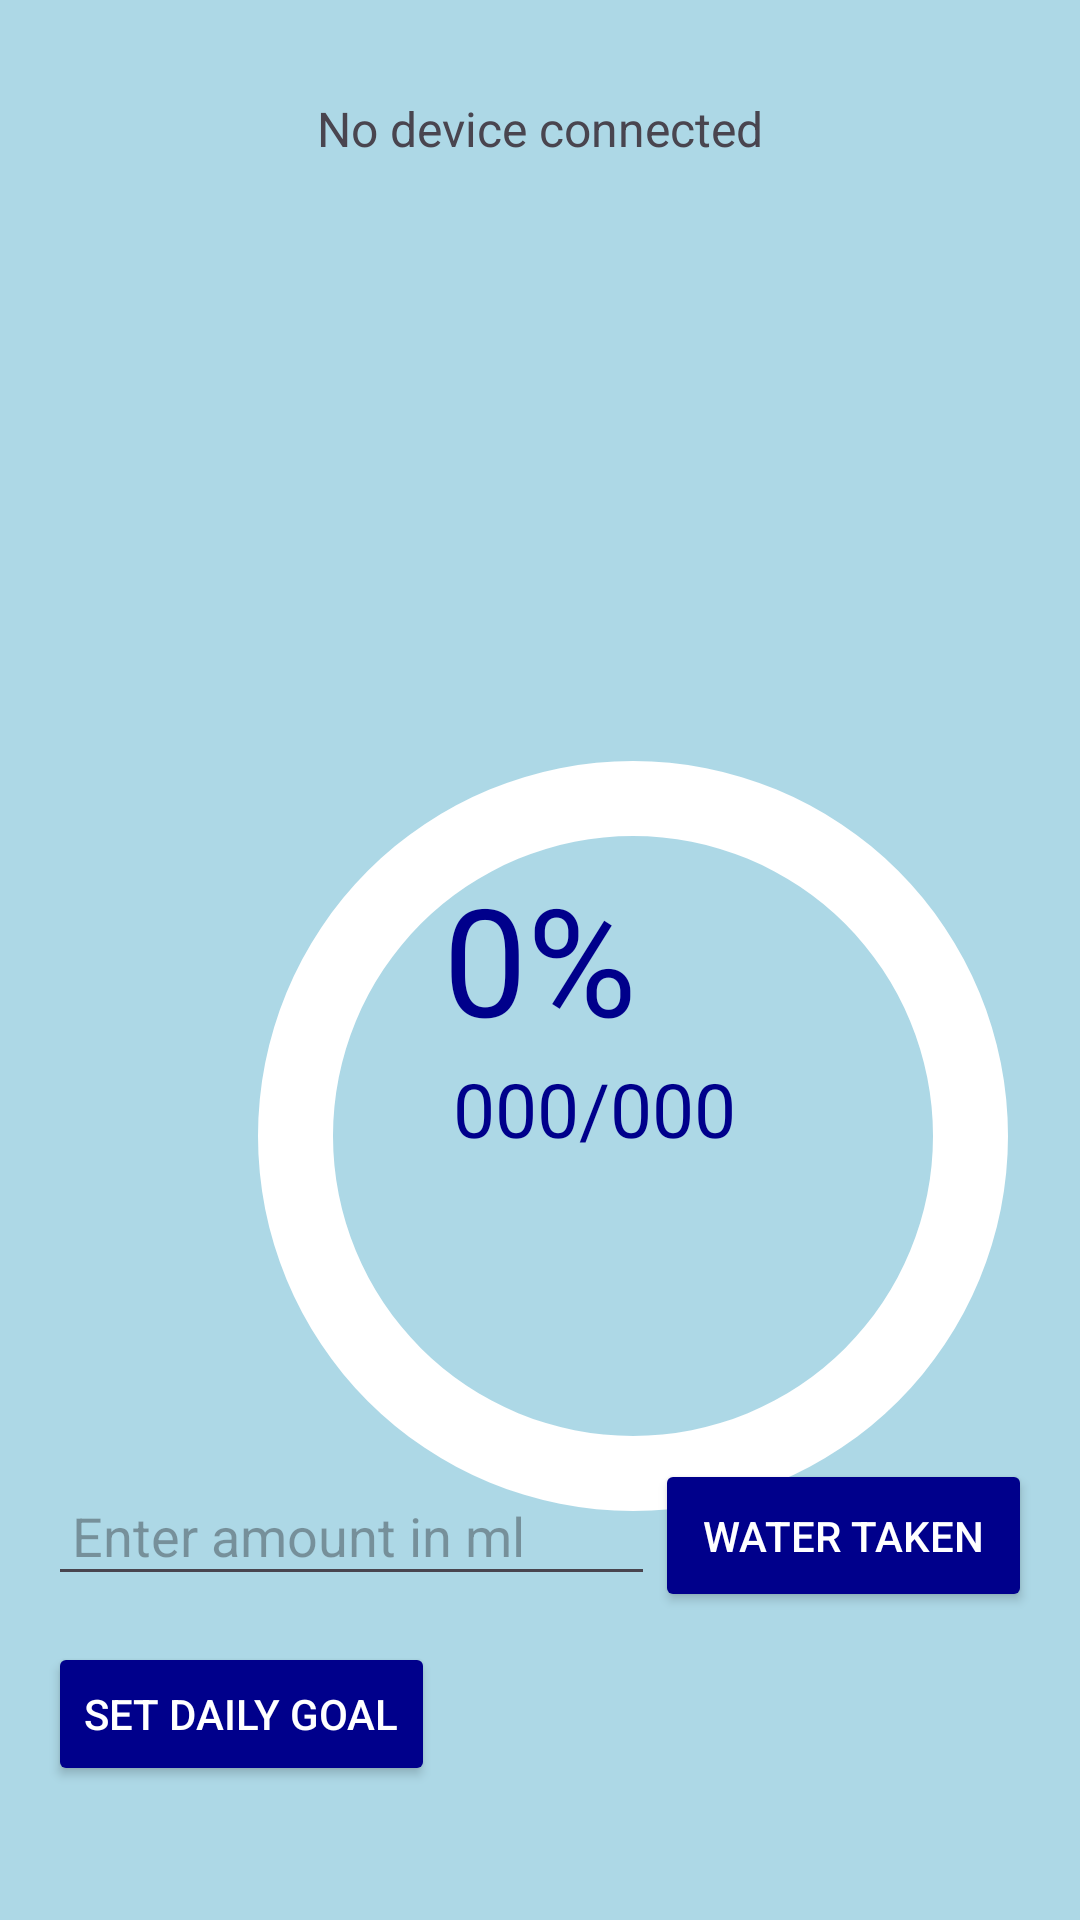

Here is an Android app screen rendered from its layout file. Give the layout XML and the strings, colors and styles it references.
<!-- AndroidManifest.xml: application theme Theme.IDrated -->
<!-- res/layout/activity_goal.xml -->
<?xml version="1.0" encoding="utf-8"?>
<androidx.constraintlayout.widget.ConstraintLayout xmlns:android="http://schemas.android.com/apk/res/android"
    xmlns:app="http://schemas.android.com/apk/res-auto"
    xmlns:tools="http://schemas.android.com/tools"
    android:id="@+id/main"
    android:layout_width="match_parent"
    android:layout_height="match_parent"
    android:background="#ADD8E6"
    tools:context=".GoalActivity">

    <!-- res/layout/activity_goal.xml -->

    <LinearLayout
        xmlns:android="http://schemas.android.com/apk/res/android"
        android:layout_width="match_parent"
        android:layout_height="match_parent"
        android:orientation="vertical"
        android:padding="16dp">

        <TextView
            android:id="@+id/deviceNameTextView"
            android:layout_width="wrap_content"
            android:layout_height="wrap_content"
            android:text="No device connected"
            android:textSize="16sp"
            android:layout_marginTop="16dp"
            android:layout_gravity="center" />


        
        <ProgressBar
            android:id="@+id/progressBar"
            style="?android:attr/progressBarStyleHorizontal"
            android:layout_width="250dp"
            android:layout_height="250dp"
            android:layout_marginLeft="70dp"
            android:layout_marginTop="200dp"
            android:progress="0"
            android:max="100"
            android:progressDrawable="@drawable/progress_bar"
            android:rotation="270"
            app:layout_constraintEnd_toEndOf="parent"
            app:layout_constraintHorizontal_bias="0.496"
            app:layout_constraintStart_toStartOf="parent"
            />
    </LinearLayout>

    <LinearLayout
        xmlns:android="http://schemas.android.com/apk/res/android"
        android:layout_width="match_parent"
        android:layout_height="match_parent"
        android:orientation="vertical"
        android:padding="16dp">

        <TextView
            android:id="@+id/percent"
            android:layout_width="match_parent"
            android:layout_height="wrap_content"
            android:layout_marginTop="270dp"
            android:text="0%"
            android:textAlignment="center"
            android:textSize="50sp"
            android:textColor="#00008B" />

        <LinearLayout
            android:layout_width="wrap_content"
            android:layout_height="wrap_content"
            android:gravity="center">

            <TextView
                android:id="@+id/goalConsumed"
                android:layout_width="wrap_content"
                android:layout_height="wrap_content"
                android:text="000"
                android:layout_marginLeft="135dp"
                android:textSize="25sp"
                android:textColor="#00008B" />

            <TextView
                android:id="@+id/tv_slash"
                android:layout_width="wrap_content"
                android:layout_height="wrap_content"
                android:text="/"
                android:textSize="25sp"
                android:textColor="#00008B"/>

            <TextView
                android:id="@+id/goalDisplay"
                android:layout_width="wrap_content"
                android:layout_height="wrap_content"
                android:text="000"
                android:textSize="25sp"
                android:textColor="#00008B"/>

            <TextView
                android:id="@+id/tv_ml"
                android:layout_width="wrap_content"
                android:layout_height="wrap_content"
                android:text=""
                android:textSize="25sp"
                android:textColor="#00008B"/>
        </LinearLayout>

        <LinearLayout
            android:layout_width="match_parent"
            android:layout_height="wrap_content"
            android:orientation="horizontal"
            android:gravity="center"
            android:layout_marginTop="100dp"
            app:layout_constraintBottom_toBottomOf="parent">

            <EditText
                android:id="@+id/waterInput"
                android:layout_width="0dp"
                android:layout_height="wrap_content"
                android:layout_weight="1"
                android:hint="Enter amount in ml"
                android:inputType="numberDecimal"
                android:padding="8dp" />

            <Button
                android:id="@+id/addWaterButton"
                android:layout_width="wrap_content"
                android:layout_height="wrap_content"
                android:text="Water taken"
                android:backgroundTint="#00008B"
                android:textColor="@android:color/white"
                android:padding="16dp"/>
        </LinearLayout>

        <Button
            android:id="@+id/btn_setDailyGoal"
            android:layout_width="wrap_content"
            android:layout_height="wrap_content"
            android:text="Set Daily Goal"
            android:backgroundTint="#00008B"
            android:textColor="@android:color/white"
            android:layout_marginTop="10dp"
            app:layout_constraintBottom_toBottomOf="parent"
            app:layout_constraintStart_toStartOf="parent"
            app:layout_constraintEnd_toEndOf="parent" />

        <Button
            android:id="@+id/LogoutBtn"
            android:layout_width="wrap_content"
            android:layout_height="wrap_content"
            android:text="Log Out"
            android:backgroundTint="#00008B"
            android:layout_marginTop="20dp"/>




    </LinearLayout>

</androidx.constraintlayout.widget.ConstraintLayout>
<!-- resources referenced by this layout -->
<resources>
  <!-- drawable progress_bar (drawable) -->
  <?xml version="1.0" encoding="utf-8"?>
  <layer-list xmlns:android="http://schemas.android.com/apk/res/android">
  
      
      
      
      
      
      
  
      
      <item>
          <shape
              android:innerRadiusRatio="2.5"
              android:shape="ring"
              android:thicknessRatio="10"
              android:useLevel="false">
  
              <solid android:color="@color/white" />
          </shape>
      </item>
  
      
      <item android:id="@android:id/progress">
          <shape
              android:innerRadiusRatio="2.5"
              android:shape="ring"
              android:thicknessRatio="10"
              android:useLevel="true">
              <corners android:radius="20dp" />
  
              <solid android:color="#007FFF" />
          </shape>
      </item>
  
  </layer-list>
  <style name="Theme.IDrated" parent="Base.Theme.IDrated" />
  <color name="white">#FFFFFFFF</color>
  <style name="Base.Theme.IDrated" parent="Theme.Material3.DayNight.NoActionBar">
          
          
      </style>
</resources>
